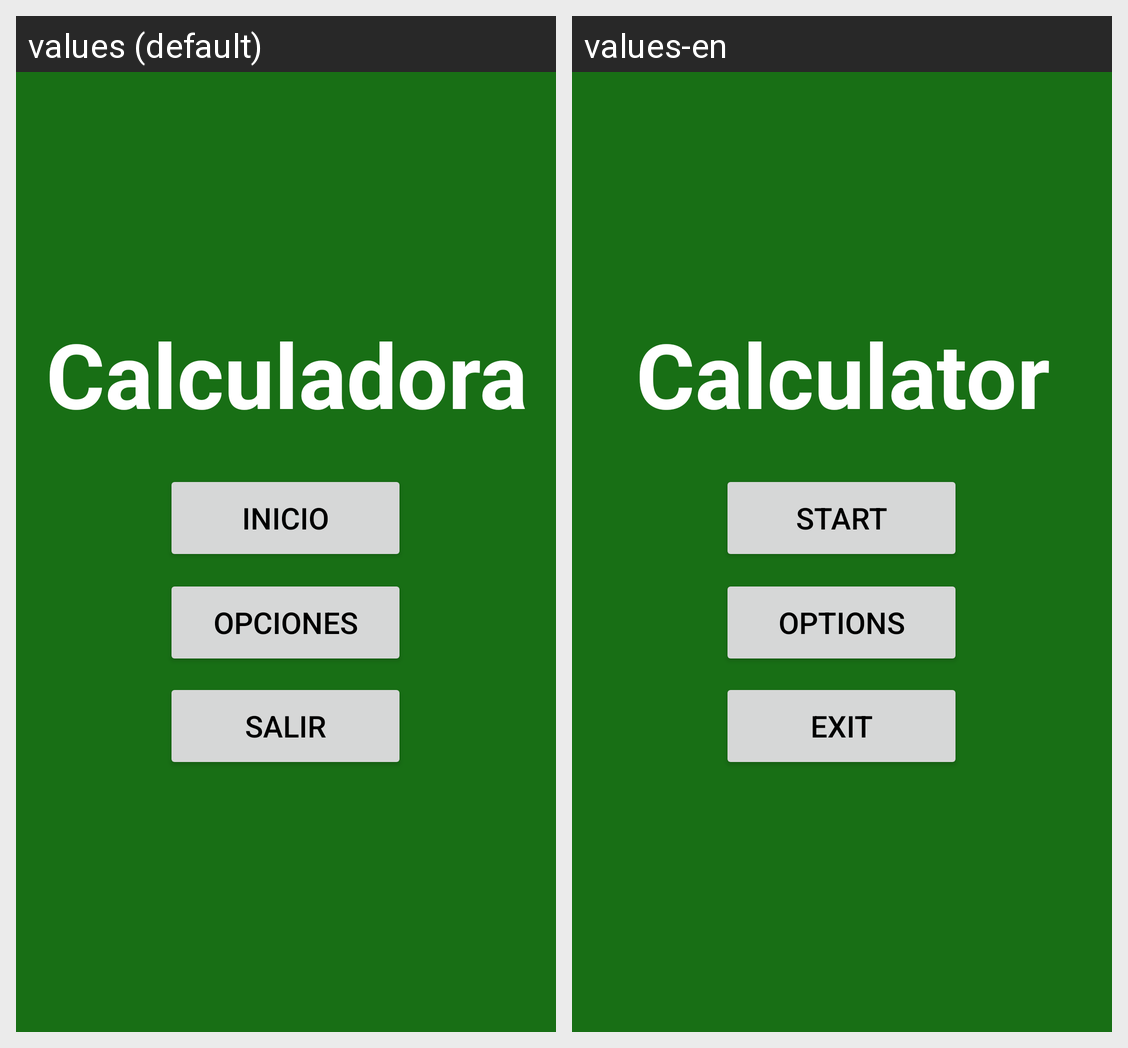

The Android screen above is rendered under two locales of the same app. Produce the string resources it draws, with the default and per-locale values.
Android screen res/layout/activity_main.xml rendered under 2 locales, left to right: values (default), values-en. Device: Nexus 5 (rendered at 1080×1920; each locale shown at half size, 540×960, under a caption strip naming it); theme Theme.Test.
Strings drawn on this screen, with the default value and each locale's value (text and hints the layout hard-codes, and strings that could not be matched under every locale, appear in the picture but are not listed):

Calculadora
  values: Calculadora
  values-en: Calculator

Iniciar
  values: Inicio
  values-en: Start

Opciones
  values: Opciones
  values-en: Options

Salir
  values: Salir
  values-en: Exit
